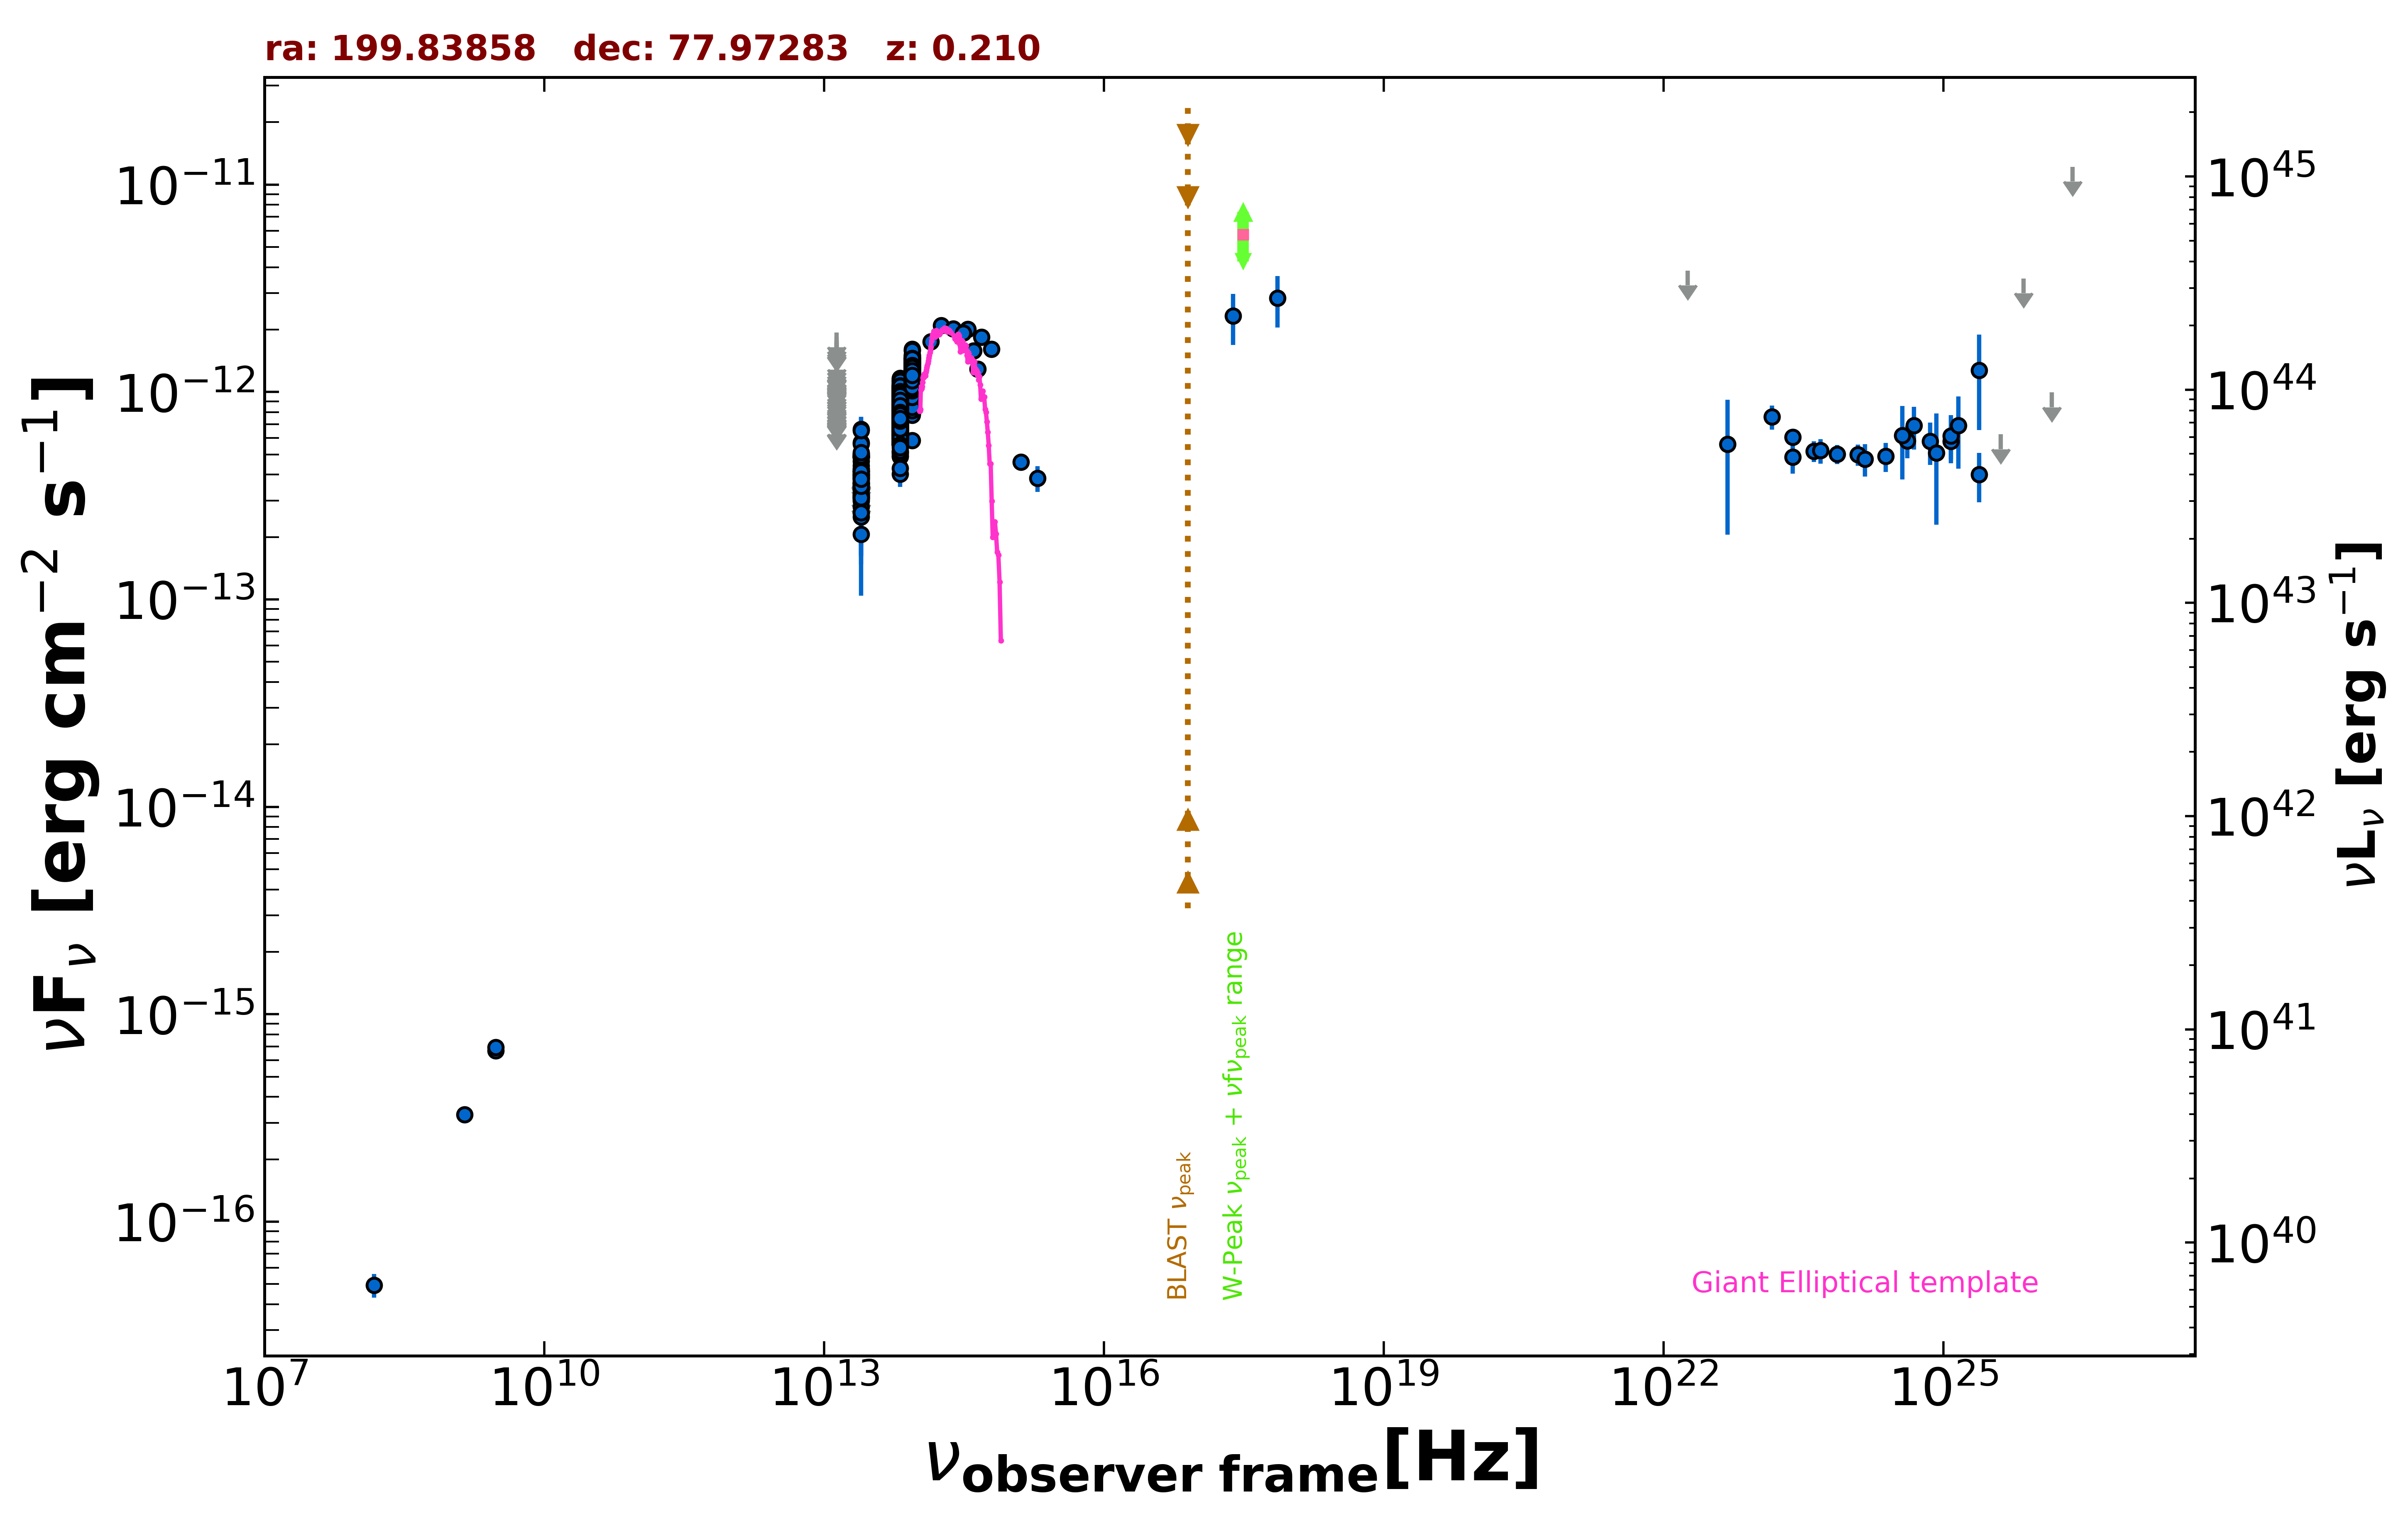

The file beside this chart, header and first rows:
freq., flux, err_flux, MJD_start, MJD_end, flag, catalog, reference
1.400e+09, 3.290e-16, 1.540e-17, 55000, 55000, , NVSS, Condon et al. 1998  AJ  115  1693
3.000e+09, 6.668e-16, 1.395e-17, 55000, 55000, , VLASSQL, Gordon et al. 2021  ApJS  255  30
3.000e+09, 6.928e-16, 1.255e-17, 55000, 55000, , VLASSQL, Gordon et al. 2021  ApJS  255  30
2.418e+17, 2.329e-12, 6.390e-13, 55000, 55000, , XMMSL2, Saxton et al. 2008  A&A  480  611
7.253e+17, 2.834e-12, 7.855e-13, 55000, 55000, , XMMSL2, Saxton et al. 2008  A&A  480  611
1.500e+08, 4.950e-17, 6.450e-18, 55000, 55000, , TGSS150, Intema et al. 2017  A&A  598  A781
1.389e+14, 1.753e-12, 1.080e-13, 55000, 55000, , 2MASS, Skrutskie et al. 2006  AJ  131  1163
1.804e+14, 2.097e-12, 1.855e-13, 55000, 55000, , 2MASS, Skrutskie et al. 2006  AJ  131  1163
2.427e+14, 2.016e-12, 1.600e-13, 55000, 55000, , 2MASS, Skrutskie et al. 2006  AJ  131  1163
8.817e+13, 1.141e-12, 3.500e-15, 55000, 55000, , UNWISE, Schlafly et al. 2019  ApJS  240  30
6.517e+13, 8.810e-13, 3.900e-15, 55000, 55000, , UNWISE, Schlafly et al. 2019  ApJS  240  30
8.817e+13, 1.182e-12, 2.600e-14, 55000, 55000, , WISE, Wright et al. 2010  AJ  140  1868
6.517e+13, 8.659e-13, 1.915e-14, 55000, 55000, , WISE, Wright et al. 2010  AJ  140  1868
2.498e+13, 3.805e-13, 2.525e-14, 55000, 55000, , WISE, Wright et al. 2010  AJ  140  1868
1.363e+13, 3.671e-13, 9.190e-14, 55000, 55000, , WISE, Wright et al. 2010  AJ  140  1868
8.817e+13, 1.264e-12, 4.350e-14, 56958, 56958, , NEOWISE, Mainzer et al. 2014  ApJ  792  30
6.517e+13, 1.040e-12, 6.220e-14, 56958, 56958, , NEOWISE, Mainzer et al. 2014  ApJ  792  30
8.817e+13, 1.320e-12, 5.350e-14, 56958, 56958, , NEOWISE, Mainzer et al. 2014  ApJ  792  30
6.517e+13, 9.033e-13, 4.160e-14, 56958, 56958, , NEOWISE, Mainzer et al. 2014  ApJ  792  30
8.817e+13, 1.305e-12, 4.800e-14, 56959, 56959, , NEOWISE, Mainzer et al. 2014  ApJ  792  30
6.517e+13, 9.547e-13, 4.505e-14, 56959, 56959, , NEOWISE, Mainzer et al. 2014  ApJ  792  30
8.817e+13, 1.347e-12, 4.100e-14, 56958, 56958, , NEOWISE, Mainzer et al. 2014  ApJ  792  30
6.517e+13, 1.009e-12, 4.910e-14, 56958, 56958, , NEOWISE, Mainzer et al. 2014  ApJ  792  30
8.817e+13, 1.204e-12, 5.900e-14, 56958, 56958, , NEOWISE, Mainzer et al. 2014  ApJ  792  30
6.517e+13, 8.563e-13, 4.260e-14, 56958, 56958, , NEOWISE, Mainzer et al. 2014  ApJ  792  30
8.817e+13, 1.192e-12, 3.950e-14, 56958, 56958, , NEOWISE, Mainzer et al. 2014  ApJ  792  30
6.517e+13, 9.424e-13, 4.165e-14, 56958, 56958, , NEOWISE, Mainzer et al. 2014  ApJ  792  30
8.817e+13, 1.206e-12, 3.650e-14, 56958, 56958, , NEOWISE, Mainzer et al. 2014  ApJ  792  30
6.517e+13, 8.812e-13, 4.955e-14, 56958, 56958, , NEOWISE, Mainzer et al. 2014  ApJ  792  30
8.817e+13, 1.236e-12, 3.850e-14, 56959, 56959, , NEOWISE, Mainzer et al. 2014  ApJ  792  30
6.517e+13, 8.877e-13, 4.660e-14, 56959, 56959, , NEOWISE, Mainzer et al. 2014  ApJ  792  30
8.817e+13, 1.275e-12, 4.450e-14, 56959, 56959, , NEOWISE, Mainzer et al. 2014  ApJ  792  30
6.517e+13, 8.869e-13, 4.900e-14, 56959, 56959, , NEOWISE, Mainzer et al. 2014  ApJ  792  30
8.817e+13, 1.215e-12, 4.350e-14, 56958, 56958, , NEOWISE, Mainzer et al. 2014  ApJ  792  30
6.517e+13, 1.048e-12, 5.685e-14, 56958, 56958, , NEOWISE, Mainzer et al. 2014  ApJ  792  30
8.817e+13, 1.161e-12, 4.500e-14, 56958, 56958, , NEOWISE, Mainzer et al. 2014  ApJ  792  30
6.517e+13, 9.520e-13, 6.665e-14, 56958, 56958, , NEOWISE, Mainzer et al. 2014  ApJ  792  30
8.817e+13, 1.253e-12, 4.000e-14, 56958, 56958, , NEOWISE, Mainzer et al. 2014  ApJ  792  30
6.517e+13, 9.635e-13, 4.815e-14, 56958, 56958, , NEOWISE, Mainzer et al. 2014  ApJ  792  30
8.817e+13, 1.218e-12, 3.700e-14, 56958, 56958, , NEOWISE, Mainzer et al. 2014  ApJ  792  30
6.517e+13, 9.529e-13, 4.990e-14, 56958, 56958, , NEOWISE, Mainzer et al. 2014  ApJ  792  30
8.817e+13, 1.209e-12, 3.800e-14, 56958, 56958, , NEOWISE, Mainzer et al. 2014  ApJ  792  30
6.517e+13, 9.355e-13, 4.225e-14, 56958, 56958, , NEOWISE, Mainzer et al. 2014  ApJ  792  30
8.817e+13, 1.220e-12, 3.800e-14, 56958, 56958, , NEOWISE, Mainzer et al. 2014  ApJ  792  30
6.517e+13, 8.934e-13, 5.105e-14, 56958, 56958, , NEOWISE, Mainzer et al. 2014  ApJ  792  30
8.817e+13, 1.257e-12, 4.150e-14, 56958, 56958, , NEOWISE, Mainzer et al. 2014  ApJ  792  30
6.517e+13, 9.529e-13, 6.855e-14, 56958, 56958, , NEOWISE, Mainzer et al. 2014  ApJ  792  30
8.817e+13, 1.237e-12, 4.000e-14, 56958, 56958, , NEOWISE, Mainzer et al. 2014  ApJ  792  30
6.517e+13, 8.860e-13, 4.570e-14, 56958, 56958, , NEOWISE, Mainzer et al. 2014  ApJ  792  30
8.817e+13, 1.216e-12, 4.450e-14, 56958, 56958, , NEOWISE, Mainzer et al. 2014  ApJ  792  30
6.517e+13, 8.299e-13, 5.890e-14, 56958, 56958, , NEOWISE, Mainzer et al. 2014  ApJ  792  30
8.817e+13, 1.212e-12, 4.450e-14, 56958, 56958, , NEOWISE, Mainzer et al. 2014  ApJ  792  30
6.517e+13, 8.984e-13, 5.135e-14, 56958, 56958, , NEOWISE, Mainzer et al. 2014  ApJ  792  30
8.817e+13, 1.379e-12, 4.200e-14, 57320, 57320, , NEOWISE, Mainzer et al. 2014  ApJ  792  30
6.517e+13, 9.269e-13, 5.040e-14, 57320, 57320, , NEOWISE, Mainzer et al. 2014  ApJ  792  30
8.817e+13, 1.228e-12, 4.300e-14, 56957, 56957, , NEOWISE, Mainzer et al. 2014  ApJ  792  30
6.517e+13, 9.201e-13, 4.580e-14, 56957, 56957, , NEOWISE, Mainzer et al. 2014  ApJ  792  30
8.817e+13, 1.288e-12, 4.150e-14, 56957, 56957, , NEOWISE, Mainzer et al. 2014  ApJ  792  30
6.517e+13, 9.244e-13, 4.515e-14, 56957, 56957, , NEOWISE, Mainzer et al. 2014  ApJ  792  30
8.817e+13, 1.293e-12, 3.800e-14, 56957, 56957, , NEOWISE, Mainzer et al. 2014  ApJ  792  30
... 1,397 more rows
